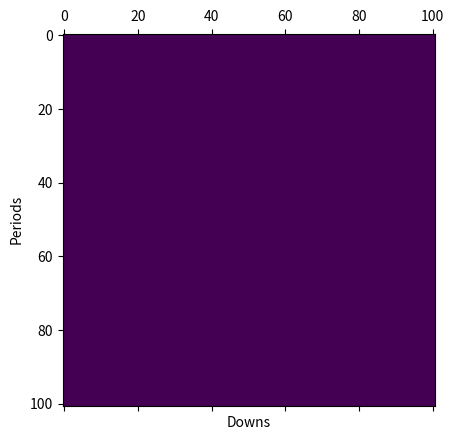

This figure's Python source:
import numpy as np
import math
import matplotlib.pyplot as plt


def jarrow_rudd(s, k, t, v, rf, cp, am=False, n=100):
    """ Price an option using the Jarrow-Rudd binomial model

    s :  initial stock price
    k : strike price
    t : expiration time
    v :  volatility
    rf : risk-free rate
    cp : +1/-1 for call /put
    am : True/False for American/European
    n : binomial steps
  """

    # Basic calculations
    h = t / n
    u = math.exp((rf - 0.5 * math.pow(v, 2)) * h + v * math.sqrt(h))
    d = math.exp((rf - 0.5 * math.pow(v, 2)) * h - v * math.sqrt(h))
    drift = math.exp(rf * h)
    q = (drift - d) / (u - d)

    # Process the terminal stock price
    stkval = np.zeros((n + 1, n + 1))
    optval = np.zeros((n + 1, n + 1))
    sellflag = np.zeros((n + 1, n + 1))
    stkval[0, 0] = s
    for i in range(1, n + 1):
        stkval[i, 0] = stkval[i - 1, 0] * u
        for j in range(1, i + 1):
            stkval[i, j] = stkval[i - 1, j - 1] * d

    # Backward recursion for option price
    for j in range(n + 1):
        optval[n, j] = max(0, cp * (stkval[n, j] - k))
    for i in range(n - 1, -1, -1):
        for j in range(i + 1):
            optval[i, j] = (q * optval[i + 1, j] + (1 - q) * optval[i + 1, j + 1]) / drift
            if am:
                optval[i, j] = max(optval[i, j], cp * (stkval[i, j] - k))
            if optval[i, j] < cp * (stkval[i, j] - k):
                sellflag[i, j] = 1

    return {"value": optval[0, 0], "sellflag": sellflag}


def plotsellflags():
    plt.matshow(jarrow_rudd(100.0, 100.0, 1.0, 0.3, 0.03, 1, False, 100)["sellflag"])
    plt.xlabel("Downs")
    plt.ylabel("Periods")
    plt.show()

if __name__ == "__main__":
    plotsellflags()
    print("Done")

